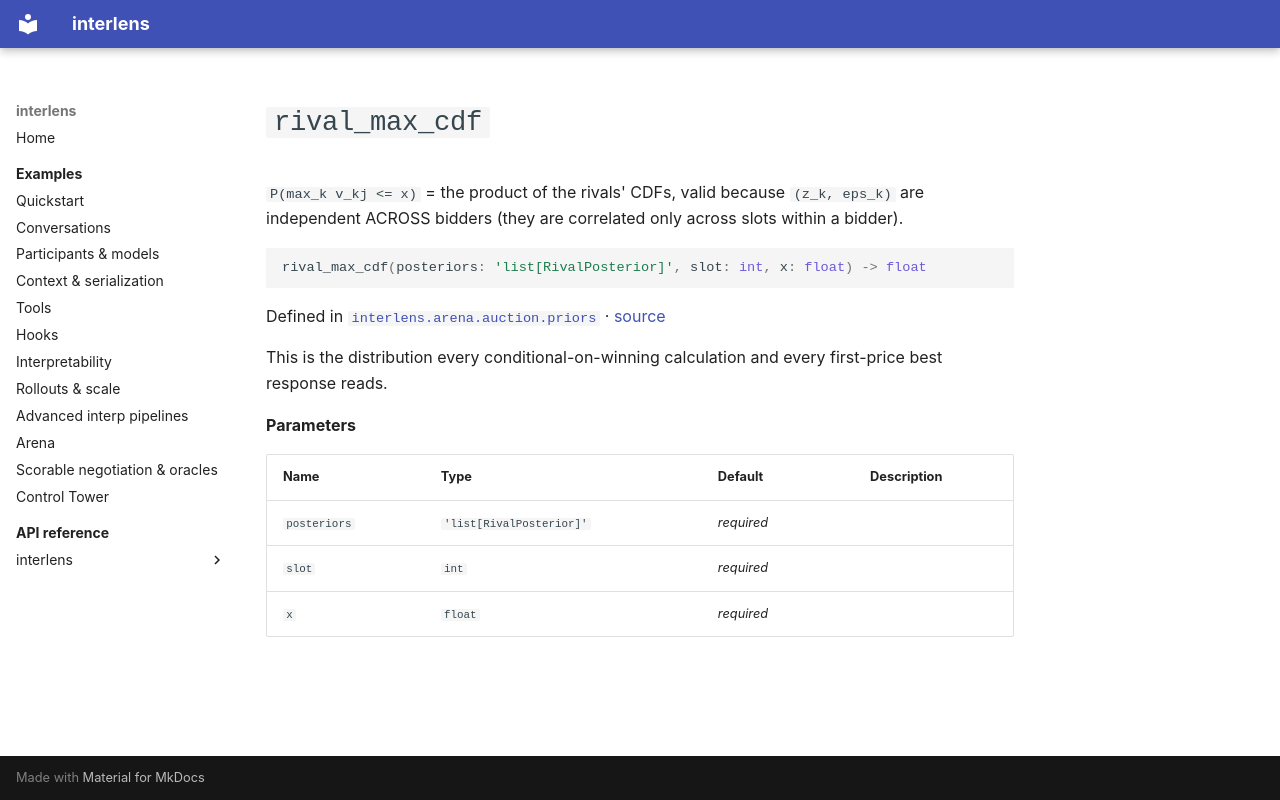

repository: Sid-MB/interlens · page: reference/interlens/arena/auction/priors/rival_max_cdf/index.html · generator: mkdocs

# `rival_max_cdf`

`P(max_k v_kj <= x)` = the product of the rivals' CDFs, valid because `(z_k, eps_k)` are independent ACROSS bidders (they are correlated only across slots within a bidder).

```python
rival_max_cdf(posteriors: 'list[RivalPosterior]', slot: int, x: float) -> float
```

Defined in [`interlens.arena.auction.priors`](index.md) · [source](https://github.com/Sid-MB/interlens/blob/main/src/interlens/arena/auction/priors.py#L505-L512)

This is the
distribution every conditional-on-winning calculation and every first-price best response reads.

**Parameters**

| Name | Type | Default | Description |
|---|---|---|---|
| `posteriors` | `'list[RivalPosterior]'` | *required* |  |
| `slot` | `int` | *required* |  |
| `x` | `float` | *required* |  |
